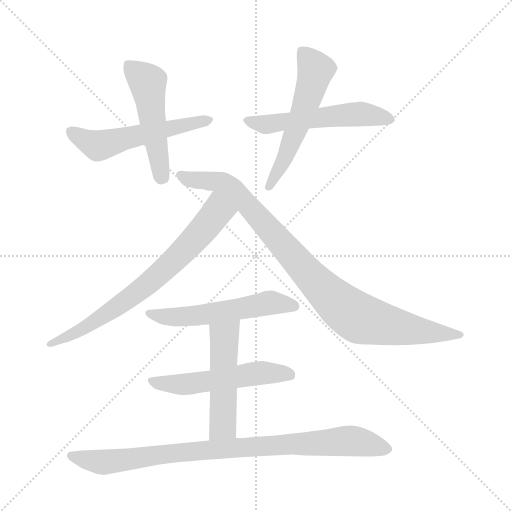
t = 0.00 s
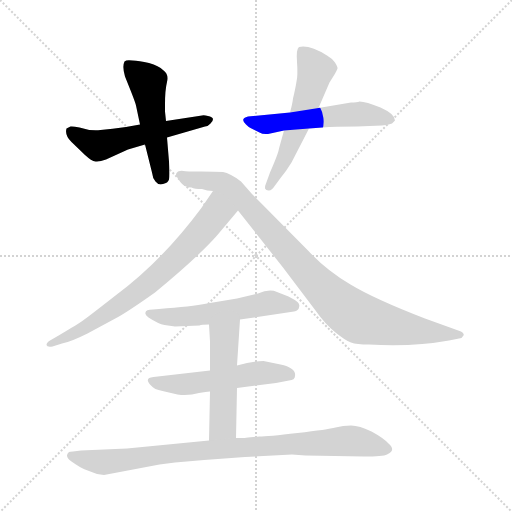
t = 1.53 s
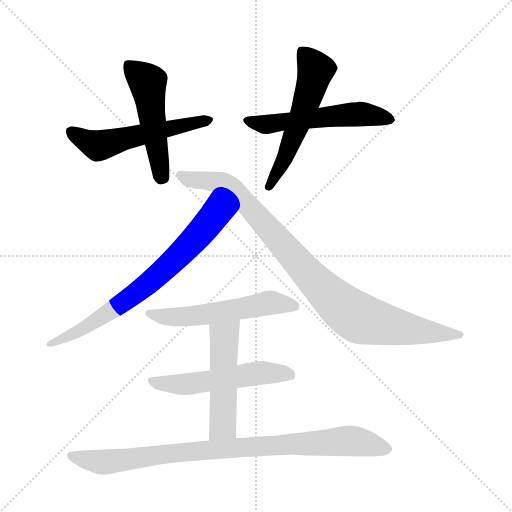
t = 3.06 s
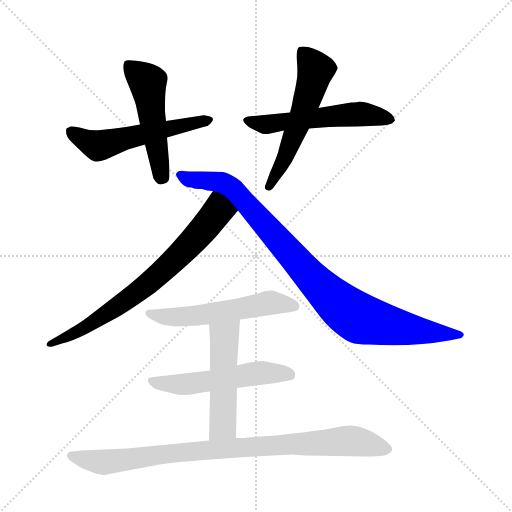
t = 4.58 s
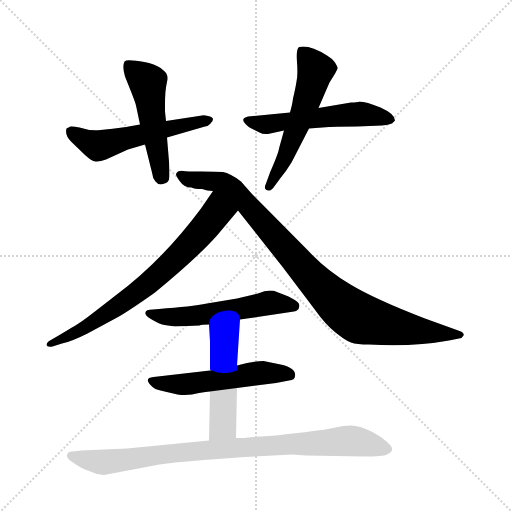
t = 6.11 s
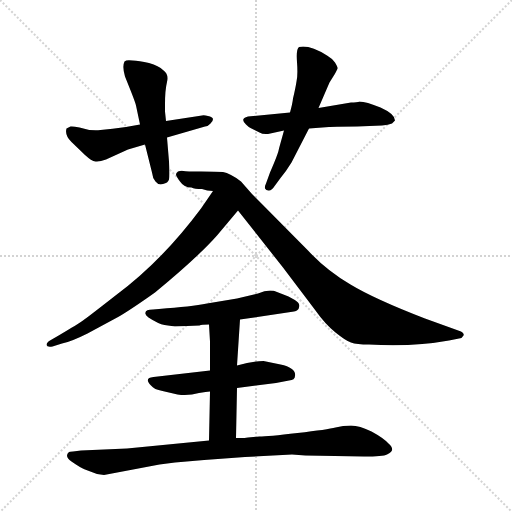
t = 7.64 s

The animated SVG that drew these frames (rendered in a browser with its animation timeline set to each time). Animation: 10 CSS @keyframes rules; one cycle of 7.64 s.

<svg version="1.1" viewBox="0 0 1024 1024" xmlns="http://www.w3.org/2000/svg">
  <g stroke="lightgray" stroke-dasharray="1,1" stroke-width="1" transform="scale(4, 4)">
    <line x1="0" y1="0" x2="256" y2="256"></line>
    <line x1="256" y1="0" x2="0" y2="256"></line>
    <line x1="128" y1="0" x2="128" y2="256"></line>
    <line x1="0" y1="128" x2="256" y2="128"></line>
  </g>
  <g transform="scale(1, -1) translate(0, -855)">
    <style type="text/css">
      
        @keyframes keyframes0 {
          from {
            stroke: blue;
            stroke-dashoffset: 546;
            stroke-width: 128;
          }
          64% {
            animation-timing-function: step-end;
            stroke: blue;
            stroke-dashoffset: 0;
            stroke-width: 128;
          }
          to {
            stroke: black;
            stroke-width: 1024;
          }
        }
        #make-me-a-hanzi-animation-0 {
          animation: keyframes0 0.6943359375s both;
          animation-delay: 0s;
          animation-timing-function: linear;
        }
      
        @keyframes keyframes1 {
          from {
            stroke: blue;
            stroke-dashoffset: 499;
            stroke-width: 128;
          }
          62% {
            animation-timing-function: step-end;
            stroke: blue;
            stroke-dashoffset: 0;
            stroke-width: 128;
          }
          to {
            stroke: black;
            stroke-width: 1024;
          }
        }
        #make-me-a-hanzi-animation-1 {
          animation: keyframes1 0.6560872395833334s both;
          animation-delay: 0.6943359375s;
          animation-timing-function: linear;
        }
      
        @keyframes keyframes2 {
          from {
            stroke: blue;
            stroke-dashoffset: 547;
            stroke-width: 128;
          }
          64% {
            animation-timing-function: step-end;
            stroke: blue;
            stroke-dashoffset: 0;
            stroke-width: 128;
          }
          to {
            stroke: black;
            stroke-width: 1024;
          }
        }
        #make-me-a-hanzi-animation-2 {
          animation: keyframes2 0.6951497395833334s both;
          animation-delay: 1.3504231770833335s;
          animation-timing-function: linear;
        }
      
        @keyframes keyframes3 {
          from {
            stroke: blue;
            stroke-dashoffset: 554;
            stroke-width: 128;
          }
          64% {
            animation-timing-function: step-end;
            stroke: blue;
            stroke-dashoffset: 0;
            stroke-width: 128;
          }
          to {
            stroke: black;
            stroke-width: 1024;
          }
        }
        #make-me-a-hanzi-animation-3 {
          animation: keyframes3 0.7008463541666666s both;
          animation-delay: 2.045572916666667s;
          animation-timing-function: linear;
        }
      
        @keyframes keyframes4 {
          from {
            stroke: blue;
            stroke-dashoffset: 717;
            stroke-width: 128;
          }
          70% {
            animation-timing-function: step-end;
            stroke: blue;
            stroke-dashoffset: 0;
            stroke-width: 128;
          }
          to {
            stroke: black;
            stroke-width: 1024;
          }
        }
        #make-me-a-hanzi-animation-4 {
          animation: keyframes4 0.83349609375s both;
          animation-delay: 2.7464192708333335s;
          animation-timing-function: linear;
        }
      
        @keyframes keyframes5 {
          from {
            stroke: blue;
            stroke-dashoffset: 935;
            stroke-width: 128;
          }
          75% {
            animation-timing-function: step-end;
            stroke: blue;
            stroke-dashoffset: 0;
            stroke-width: 128;
          }
          to {
            stroke: black;
            stroke-width: 1024;
          }
        }
        #make-me-a-hanzi-animation-5 {
          animation: keyframes5 1.0109049479166667s both;
          animation-delay: 3.5799153645833335s;
          animation-timing-function: linear;
        }
      
        @keyframes keyframes6 {
          from {
            stroke: blue;
            stroke-dashoffset: 548;
            stroke-width: 128;
          }
          64% {
            animation-timing-function: step-end;
            stroke: blue;
            stroke-dashoffset: 0;
            stroke-width: 128;
          }
          to {
            stroke: black;
            stroke-width: 1024;
          }
        }
        #make-me-a-hanzi-animation-6 {
          animation: keyframes6 0.6959635416666666s both;
          animation-delay: 4.5908203125s;
          animation-timing-function: linear;
        }
      
        @keyframes keyframes7 {
          from {
            stroke: blue;
            stroke-dashoffset: 533;
            stroke-width: 128;
          }
          63% {
            animation-timing-function: step-end;
            stroke: blue;
            stroke-dashoffset: 0;
            stroke-width: 128;
          }
          to {
            stroke: black;
            stroke-width: 1024;
          }
        }
        #make-me-a-hanzi-animation-7 {
          animation: keyframes7 0.6837565104166666s both;
          animation-delay: 5.286783854166667s;
          animation-timing-function: linear;
        }
      
        @keyframes keyframes8 {
          from {
            stroke: blue;
            stroke-dashoffset: 501;
            stroke-width: 128;
          }
          62% {
            animation-timing-function: step-end;
            stroke: blue;
            stroke-dashoffset: 0;
            stroke-width: 128;
          }
          to {
            stroke: black;
            stroke-width: 1024;
          }
        }
        #make-me-a-hanzi-animation-8 {
          animation: keyframes8 0.65771484375s both;
          animation-delay: 5.970540364583334s;
          animation-timing-function: linear;
        }
      
        @keyframes keyframes9 {
          from {
            stroke: blue;
            stroke-dashoffset: 891;
            stroke-width: 128;
          }
          74% {
            animation-timing-function: step-end;
            stroke: blue;
            stroke-dashoffset: 0;
            stroke-width: 128;
          }
          to {
            stroke: black;
            stroke-width: 1024;
          }
        }
        #make-me-a-hanzi-animation-9 {
          animation: keyframes9 0.97509765625s both;
          animation-delay: 6.628255208333334s;
          animation-timing-function: linear;
        }
      
    </style>
    
      <path d="M 280 606 L 252 601 Q 224 597 201 595 Q 179 593 159 600 Q 145 603 141 602 L 133 598 Q 129 585 143 571 L 170 545 Q 183 533 191 532 Q 199 531 212 536 L 256 556 L 290 566 L 334 580 L 410 602 Q 417 603 421 608 Q 426 612 426 617 Q 425 621 416 623 Q 408 625 404 624 L 332 613 L 280 606 Z" fill="lightgray"></path>
    
      <path d="M 272 644 L 280 606 L 290 566 L 304 510 Q 305 499 311 492 Q 317 484 326 487 Q 336 489 338 496 Q 340 503 338 532 L 334 580 L 332 613 L 330 632 L 330 646 Q 330 675 334 691 Q 338 707 326 715 Q 318 723 298 729 Q 278 734 265 734 Q 253 736 249 732 Q 244 722 250 702 L 262 672 Q 271 649 272 644 Z" fill="lightgray"></path>
    
      <path d="M 536 587 L 568 594 L 618 598 L 658 601 Q 662 602 714 602 L 764 604 Q 777 605 784 608 L 790 614 Q 790 627 761 640 Q 732 652 719 652 Q 714 650 702 650 L 637 639 L 580 630 L 496 622 Q 479 618 492 606 Q 498 600 501 599 L 519 590 Q 525 586 536 587 Z" fill="lightgray"></path>
    
      <path d="M 568 594 L 558 558 Q 557 549 540 510 L 532 488 Q 529 482 530 478 Q 532 474 537 474 Q 543 473 550 484 L 561 499 Q 572 512 583 530 L 618 598 L 637 639 L 659 690 L 669 706 Q 674 715 675 718 Q 676 720 670 730 Q 663 739 654 744 Q 619 766 598 761 Q 592 757 594 731 Q 596 704 593 692 Q 591 679 586 658 Q 585 648 580 630 L 568 594 Z" fill="lightgray"></path>
    
      <path d="M 426 473 L 402 438 Q 324 333 231 264 Q 176 221 166 214 Q 156 207 119 185 L 100 174 Q 93 170 93 165 Q 94 160 105 162 L 124 168 Q 141 171 175 188 L 238 222 Q 262 236 310 270 Q 395 340 434 384 L 476 434 C 495 457 443 498 426 473 Z" fill="lightgray"></path>
    
      <path d="M 404 477 Q 414 473 426 473 C 448 469 457 458 476 434 L 566 320 L 631 234 Q 650 207 671 190 Q 692 173 702 170 Q 713 166 738 166 Q 827 161 898 174 L 918 178 Q 925 179 927 184 Q 929 188 922 192 L 850 218 Q 749 257 701 286 Q 653 314 616 354 L 504 467 L 482 492 Q 460 509 446 511 Q 432 512 402 512 Q 372 512 367 513 Q 362 514 356 512 Q 352 509 352 506 Q 352 503 360 492 Q 368 480 383 480 Q 389 477 404 477 Z" fill="lightgray"></path>
    
      <path d="M 480 216 L 588 232 Q 597 234 598 240 Q 600 246 596 250 Q 593 254 577 262 L 554 271 Q 539 278 516 268 L 474 258 L 414 248 Q 383 242 318 237 L 306 236 Q 291 236 291 230 Q 289 226 297 220 Q 317 207 329 205 L 350 202 L 399 204 Q 403 206 418 206 L 480 216 Z" fill="lightgray"></path>
    
      <path d="M 474 79 L 552 89 L 578 94 Q 590 95 590 103 Q 593 119 561 126 L 527 133 Q 505 133 474 124 L 420 114 L 307 101 Q 287 99 302 84 Q 308 76 325 73 L 355 66 Q 377 63 398 69 L 411 71 Q 415 72 420 72 L 474 79 Z" fill="lightgray"></path>
    
      <path d="M 472 -21 L 474 79 L 474 124 L 480 216 C 482 246 416 236 418 206 L 420 172 L 420 114 L 420 72 L 418 -26 C 417 -56 471 -51 472 -21 Z" fill="lightgray"></path>
    
      <path d="M 208 -95 L 319 -74 L 350 -70 Q 417 -64 490 -59 L 584 -54 L 611 -56 L 728 -58 Q 766 -58 774 -54 Q 793 -46 777 -32 Q 767 -21 743 -8 Q 719 4 702 4 Q 686 4 671 0 Q 656 -4 595 -11 Q 535 -18 519 -18 L 496 -20 Q 489 -21 482 -21 L 472 -21 L 418 -26 L 254 -42 L 162 -46 L 146 -48 Q 139 -48 138 -49 Q 128 -57 143 -68 Q 160 -80 170 -84 L 194 -93 L 208 -95 Z" fill="lightgray"></path>
    
    
      <clipPath id="make-me-a-hanzi-clip-0">
        <path d="M 280 606 L 252 601 Q 224 597 201 595 Q 179 593 159 600 Q 145 603 141 602 L 133 598 Q 129 585 143 571 L 170 545 Q 183 533 191 532 Q 199 531 212 536 L 256 556 L 290 566 L 334 580 L 410 602 Q 417 603 421 608 Q 426 612 426 617 Q 425 621 416 623 Q 408 625 404 624 L 332 613 L 280 606 Z"></path>
      </clipPath>
      <path clip-path="url(#make-me-a-hanzi-clip-0)" d="M 141 592 L 194 564 L 418 615" fill="none" id="make-me-a-hanzi-animation-0" stroke-dasharray="418 836" stroke-linecap="round"></path>
    
      <clipPath id="make-me-a-hanzi-clip-1">
        <path d="M 272 644 L 280 606 L 290 566 L 304 510 Q 305 499 311 492 Q 317 484 326 487 Q 336 489 338 496 Q 340 503 338 532 L 334 580 L 332 613 L 330 632 L 330 646 Q 330 675 334 691 Q 338 707 326 715 Q 318 723 298 729 Q 278 734 265 734 Q 253 736 249 732 Q 244 722 250 702 L 262 672 Q 271 649 272 644 Z"></path>
      </clipPath>
      <path clip-path="url(#make-me-a-hanzi-clip-1)" d="M 256 724 L 295 690 L 325 501" fill="none" id="make-me-a-hanzi-animation-1" stroke-dasharray="371 742" stroke-linecap="round"></path>
    
      <clipPath id="make-me-a-hanzi-clip-2">
        <path d="M 536 587 L 568 594 L 618 598 L 658 601 Q 662 602 714 602 L 764 604 Q 777 605 784 608 L 790 614 Q 790 627 761 640 Q 732 652 719 652 Q 714 650 702 650 L 637 639 L 580 630 L 496 622 Q 479 618 492 606 Q 498 600 501 599 L 519 590 Q 525 586 536 587 Z"></path>
      </clipPath>
      <path clip-path="url(#make-me-a-hanzi-clip-2)" d="M 494 614 L 537 606 L 708 626 L 782 616" fill="none" id="make-me-a-hanzi-animation-2" stroke-dasharray="419 838" stroke-linecap="round"></path>
    
      <clipPath id="make-me-a-hanzi-clip-3">
        <path d="M 568 594 L 558 558 Q 557 549 540 510 L 532 488 Q 529 482 530 478 Q 532 474 537 474 Q 543 473 550 484 L 561 499 Q 572 512 583 530 L 618 598 L 637 639 L 659 690 L 669 706 Q 674 715 675 718 Q 676 720 670 730 Q 663 739 654 744 Q 619 766 598 761 Q 592 757 594 731 Q 596 704 593 692 Q 591 679 586 658 Q 585 648 580 630 L 568 594 Z"></path>
      </clipPath>
      <path clip-path="url(#make-me-a-hanzi-clip-3)" d="M 604 753 L 629 719 L 627 696 L 567 532 L 537 482" fill="none" id="make-me-a-hanzi-animation-3" stroke-dasharray="426 852" stroke-linecap="round"></path>
    
      <clipPath id="make-me-a-hanzi-clip-4">
        <path d="M 426 473 L 402 438 Q 324 333 231 264 Q 176 221 166 214 Q 156 207 119 185 L 100 174 Q 93 170 93 165 Q 94 160 105 162 L 124 168 Q 141 171 175 188 L 238 222 Q 262 236 310 270 Q 395 340 434 384 L 476 434 C 495 457 443 498 426 473 Z"></path>
      </clipPath>
      <path clip-path="url(#make-me-a-hanzi-clip-4)" d="M 428 463 L 431 427 L 386 373 L 304 293 L 187 210 L 100 167" fill="none" id="make-me-a-hanzi-animation-4" stroke-dasharray="589 1178" stroke-linecap="round"></path>
    
      <clipPath id="make-me-a-hanzi-clip-5">
        <path d="M 404 477 Q 414 473 426 473 C 448 469 457 458 476 434 L 566 320 L 631 234 Q 650 207 671 190 Q 692 173 702 170 Q 713 166 738 166 Q 827 161 898 174 L 918 178 Q 925 179 927 184 Q 929 188 922 192 L 850 218 Q 749 257 701 286 Q 653 314 616 354 L 504 467 L 482 492 Q 460 509 446 511 Q 432 512 402 512 Q 372 512 367 513 Q 362 514 356 512 Q 352 509 352 506 Q 352 503 360 492 Q 368 480 383 480 Q 389 477 404 477 Z"></path>
      </clipPath>
      <path clip-path="url(#make-me-a-hanzi-clip-5)" d="M 359 506 L 374 497 L 439 490 L 468 472 L 625 297 L 708 225 L 722 217 L 807 198 L 920 185" fill="none" id="make-me-a-hanzi-animation-5" stroke-dasharray="807 1614" stroke-linecap="round"></path>
    
      <clipPath id="make-me-a-hanzi-clip-6">
        <path d="M 480 216 L 588 232 Q 597 234 598 240 Q 600 246 596 250 Q 593 254 577 262 L 554 271 Q 539 278 516 268 L 474 258 L 414 248 Q 383 242 318 237 L 306 236 Q 291 236 291 230 Q 289 226 297 220 Q 317 207 329 205 L 350 202 L 399 204 Q 403 206 418 206 L 480 216 Z"></path>
      </clipPath>
      <path clip-path="url(#make-me-a-hanzi-clip-6)" d="M 298 228 L 355 221 L 438 230 L 539 250 L 587 243" fill="none" id="make-me-a-hanzi-animation-6" stroke-dasharray="420 840" stroke-linecap="round"></path>
    
      <clipPath id="make-me-a-hanzi-clip-7">
        <path d="M 474 79 L 552 89 L 578 94 Q 590 95 590 103 Q 593 119 561 126 L 527 133 Q 505 133 474 124 L 420 114 L 307 101 Q 287 99 302 84 Q 308 76 325 73 L 355 66 Q 377 63 398 69 L 411 71 Q 415 72 420 72 L 474 79 Z"></path>
      </clipPath>
      <path clip-path="url(#make-me-a-hanzi-clip-7)" d="M 304 93 L 364 86 L 500 107 L 579 106" fill="none" id="make-me-a-hanzi-animation-7" stroke-dasharray="405 810" stroke-linecap="round"></path>
    
      <clipPath id="make-me-a-hanzi-clip-8">
        <path d="M 472 -21 L 474 79 L 474 124 L 480 216 C 482 246 416 236 418 206 L 420 172 L 420 114 L 420 72 L 418 -26 C 417 -56 471 -51 472 -21 Z"></path>
      </clipPath>
      <path clip-path="url(#make-me-a-hanzi-clip-8)" d="M 473 209 L 449 179 L 446 4 L 424 -19" fill="none" id="make-me-a-hanzi-animation-8" stroke-dasharray="373 746" stroke-linecap="round"></path>
    
      <clipPath id="make-me-a-hanzi-clip-9">
        <path d="M 208 -95 L 319 -74 L 350 -70 Q 417 -64 490 -59 L 584 -54 L 611 -56 L 728 -58 Q 766 -58 774 -54 Q 793 -46 777 -32 Q 767 -21 743 -8 Q 719 4 702 4 Q 686 4 671 0 Q 656 -4 595 -11 Q 535 -18 519 -18 L 496 -20 Q 489 -21 482 -21 L 472 -21 L 418 -26 L 254 -42 L 162 -46 L 146 -48 Q 139 -48 138 -49 Q 128 -57 143 -68 Q 160 -80 170 -84 L 194 -93 L 208 -95 Z"></path>
      </clipPath>
      <path clip-path="url(#make-me-a-hanzi-clip-9)" d="M 143 -56 L 210 -69 L 397 -46 L 684 -27 L 713 -28 L 773 -43" fill="none" id="make-me-a-hanzi-animation-9" stroke-dasharray="763 1526" stroke-linecap="round"></path>
    
  </g>
</svg>
